Run: headless pygame with SDL's dummy video driver; simulated clock (each Clock.tick advances the game by its frame time, no real sleeping); random seed 0; keys injected as events and as key.get_pressed() state; mouse plan: one left click at the window centre at the start of phase 2, then a move to the lower-right quarter at the start of phase 3.
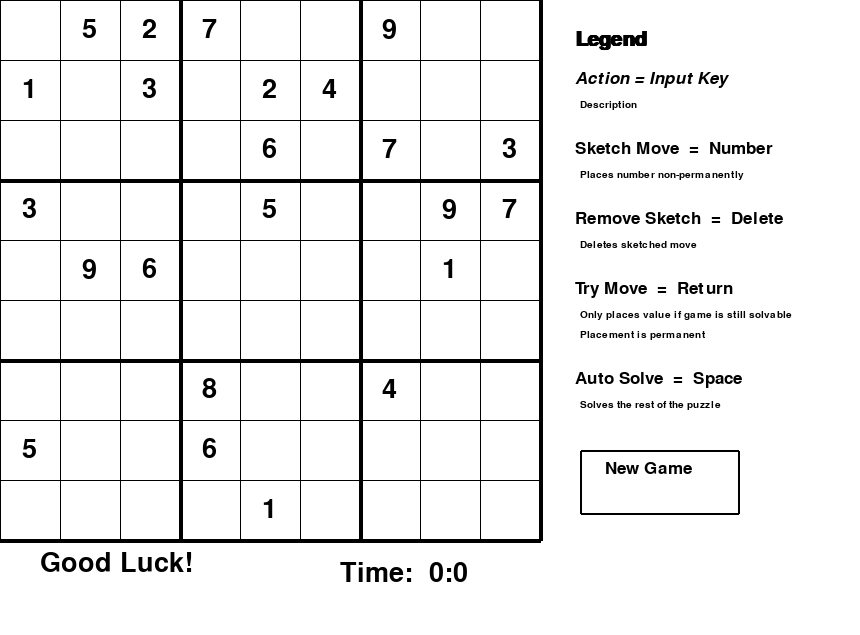
Frame 1 of 4 · flips 1–60 · no input
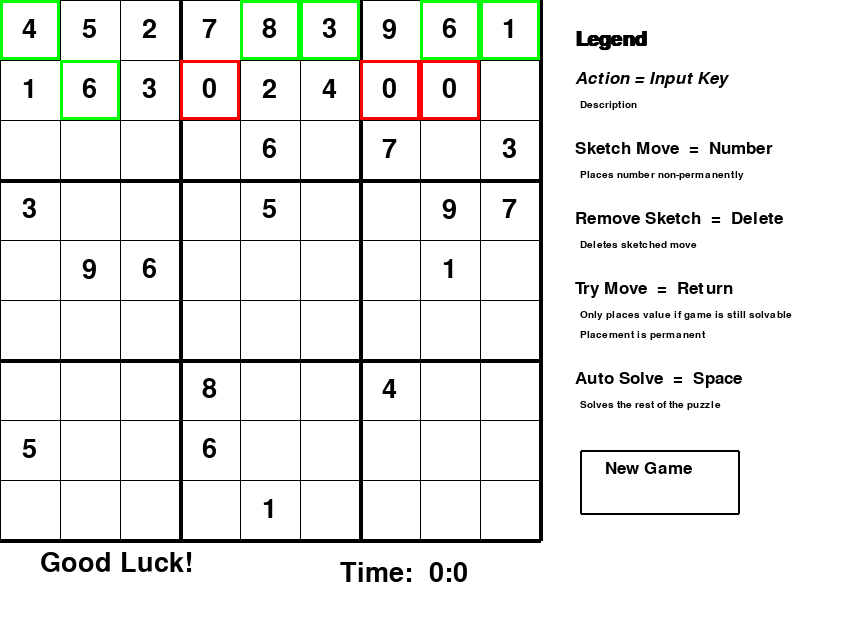
Frame 2 of 4 · flips 61–180 · clicked the window centre · tapped SPACE, RETURN · held RIGHT (→), D
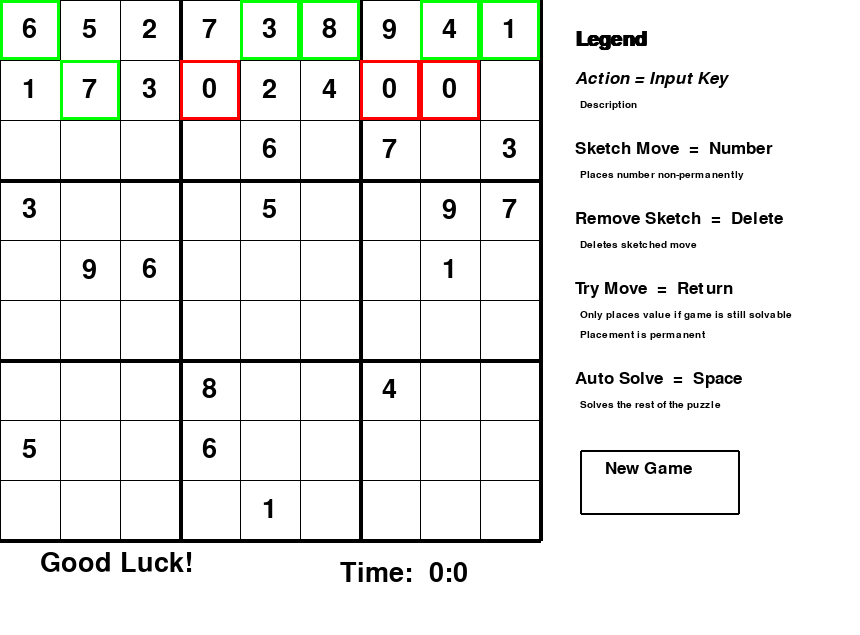
Frame 3 of 4 · flips 181–300 · moved the mouse to the lower-right quarter · held DOWN (↓), S
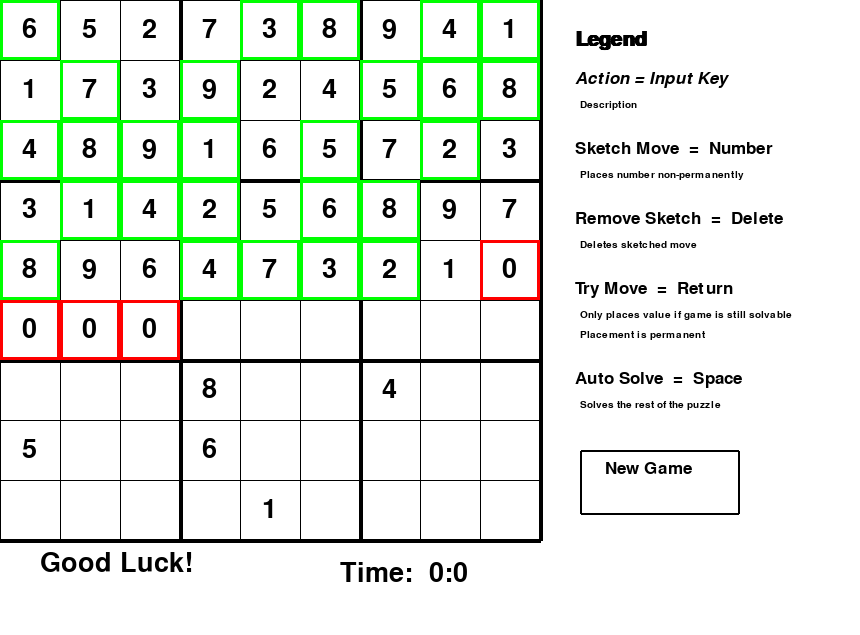
Frame 4 of 4 · flips 301–420 · held LEFT (←), A, UP (↑), W

The pygame program that drew these frames:

import pygame
import time
import random

pygame.font.init()


class GameBoard:
    board = [
        [0, 5, 2, 7, 0, 0, 9, 0, 0],
        [1, 0, 3, 0, 2, 4, 0, 0, 0],
        [0, 0, 0, 0, 6, 0, 7, 0, 3],
        [3, 0, 0, 0, 5, 0, 0, 9, 7],
        [0, 9, 6, 0, 0, 0, 0, 1, 0],
        [0, 0, 0, 0, 0, 0, 0, 0, 0],
        [0, 0, 0, 8, 0, 0, 4, 0, 0],
        [5, 0, 0, 6, 0, 0, 0, 0, 0],
        [0, 0, 0, 0, 1, 0, 0, 0, 0]
    ]

    def __init__(self, rows, columns, width, height, surface):
        self.rows = rows
        self.columns = columns
        self.boxes = [[CellValues(self.board[i][j], i, j, width, height) for j in range(columns)] for i in range(rows)]
        self.width = width
        self.height = height
        self.model = None
        self.update_model()
        self.selected = None
        self.surface = surface

    def update_model(self):
        self.model = [[self.boxes[i][j].value for j in range(self.columns)] for i in range(self.rows)]

    def place(self, val):
        # attempt to make sketched move permanent
        row, col = self.selected
        if self.boxes[row][col].value == 0:
            self.boxes[row][col].set(val)
            self.update_model()

            if valid_move(self.model, val, (row, col)) and self.solve():
                return True
            else:
                self.boxes[row][col].set(0)
                self.boxes[row][col].set_temp(0)
                self.update_model()
                return False

    def sketch(self, val):
        # sketch / pencil in move
        row, col = self.selected
        self.boxes[row][col].set_temp(val)

    def draw(self):
        # draw Grid Lines
        gap = self.width / 9
        for i in range(self.rows + 1):
            if i % 3 == 0 and i != 0:
                thick = 4
            else:
                thick = 1
            pygame.draw.line(self.surface, (0, 0, 0), (0, i * gap), (self.width, i * gap), thick)
            pygame.draw.line(self.surface, (0, 0, 0), (i * gap, 0), (i * gap, self.height), thick)

        # draw 3 by 3 boxed
        for i in range(self.rows):
            for j in range(self.columns):
                self.boxes[i][j].draw(self.surface)

    def select(self, row, col):
        # reset all other
        for i in range(self.rows):
            for j in range(self.columns):
                self.boxes[i][j].selected = False
        # select a cell
        self.boxes[row][col].selected = True
        self.selected = (row, col)

    def clear(self):
        # clear a sketched value for a single cell
        row, col = self.selected
        if self.boxes[row][col].value == 0:
            self.boxes[row][col].set_temp(0)

    def clear_all(self):
        # clear all sketched values (required for starting new game)
        for i in range(self.rows):
            for j in range(self.columns):
                self.boxes[i][j].set_temp(0)

    def click(self, pos):
        # recognize a click
        if pos[0] < self.width and pos[1] < self.height:
            gap = self.width / 9
            x = pos[0] // gap
            y = pos[1] // gap
            return int(y), int(x)
        else:
            return None

    def is_finished(self):
        # recognize if the board is competed
        for i in range(self.rows):
            for j in range(self.columns):
                if self.boxes[i][j].value == 0:
                    return False
        return True

    def solve(self):
        # solve the board from current state
        find = find_empty(self.model)
        if not find:
            return True
        else:
            row, col = find

        for i in range(1, 10):
            if valid_move(self.model, i, (row, col)):
                self.model[row][col] = i

                if self.solve():
                    return True

                self.model[row][col] = 0

        return False

    def new_game(self):
        # create a new sudoku game and starting clues
        # reset board to empty
        board = [[0 for i in range(9)] for j in range(9)]
        # generate random numbers and seed random row of board.
        raw_num_list1 = list([1, 2, 3, 4, 5, 6, 7, 8, 9])
        raw_num_list2 = list([0, 1, 2, 3, 4, 5, 6, 7, 8])
        random.shuffle(raw_num_list1)
        random.shuffle(raw_num_list2)
        board[raw_num_list2[0]] = raw_num_list1
        # generate solution from seeded board
        self.solve()
        # remove random numbers
        clues_to_remove = 64
        while clues_to_remove > 0:
            random_row = random.randint(0, 8)
            random_col = random.randint(0, 8)
            self.selected = self.boxes[random_row][random_col]
            if self.boxes[random_row][random_col].value == 0:
                continue
            if self.boxes[random_row][random_col].value > 0:
                self.boxes[random_row][random_col].set(0)
                clues_to_remove -= 1

    def solve_gui(self):
        # solve the board on the GUI
        self.update_model()
        find = find_empty(self.model)
        if not find:
            return True
        else:
            row, col = find

        for i in range(1, 10):
            if valid_move(self.model, i, (row, col)):
                self.model[row][col] = i
                self.boxes[row][col].set(i)
                self.boxes[row][col].draw_change(self.surface, True)
                self.update_model()
                pygame.display.update()

                if self.solve_gui():
                    return True

                self.model[row][col] = 0
                self.boxes[row][col].set(0)
                self.update_model()
                self.boxes[row][col].draw_change(self.surface, False)
                pygame.display.update()

        return False


class CellValues:
    rows = 9
    columns = 9

    def __init__(self, value, row, col, width, height):
        self.value = value
        self.temp = 0
        self.row = row
        self.col = col
        self.width = width
        self.height = height
        self.selected = False

    def draw(self, surface):
        # render on GUI
        fnt = pygame.font.SysFont("Arial", 40)

        gap = self.width / 9
        x = self.col * gap
        y = self.row * gap

        if self.temp != 0 and self.value == 0:
            text = fnt.render(str(self.temp), True, (128, 128, 128))
            surface.blit(text, (x + 5, y + 5))
        elif not (self.value == 0):
            text = fnt.render(str(self.value), True, (0, 0, 0))
            surface.blit(text, (x + (gap / 2 - text.get_width() / 2), y + (gap / 2 - text.get_height() / 2)))

        if self.selected:
            pygame.draw.rect(surface, (0, 255, 0), (x, y, gap, gap), 3)

    def draw_change(self, surface, g=True):
        # render changes on GUI
        fnt = pygame.font.SysFont("Arial", 40)

        gap = self.width / 9
        x = self.col * gap
        y = self.row * gap

        pygame.draw.rect(surface, (255, 255, 255), (x, y, gap, gap), 0)

        text = fnt.render(str(self.value), True, (0, 0, 0))
        surface.blit(text, (x + (gap / 2 - text.get_width() / 2), y + (gap / 2 - text.get_height() / 2)))
        if g:
            pygame.draw.rect(surface, (0, 255, 0), (x, y, gap, gap), 3)
        else:
            pygame.draw.rect(surface, (255, 0, 0), (x, y, gap, gap), 3)

    def set_temp(self, val):
        # set sketched value
        self.temp = val

    def set(self, val):
        # set cell value
        self.value = val


def find_empty(bo):
    # find empty cell values
    for i in range(len(bo)):
        for j in range(len(bo[0])):
            if bo[i][j] == 0:
                return i, j  # row, col

    return None


def valid_move(bo, num, pos):
    # check if the move is valid
    # check row
    for i in range(len(bo[0])):
        if bo[pos[0]][i] == num and pos[1] != i:
            return False

    # check column
    for i in range(len(bo)):
        if bo[i][pos[1]] == num and pos[0] != i:
            return False

    # Check 3 by 3 box
    box_x = pos[1] // 3
    box_y = pos[0] // 3

    for i in range(box_y * 3, box_y * 3 + 3):
        for j in range(box_x * 3, box_x * 3 + 3):
            if bo[i][j] == num and (i, j) != pos:
                return False

    return True


def redraw_window(surface, board, play_time, message):
    # GUI rendering instructions
    surface.fill((255, 255, 255))
    # draw time
    fnt = pygame.font.SysFont("Arial", 40)
    text = fnt.render("Time: " + format_time(play_time), True, (0, 0, 0))
    surface.blit(text, (540 - 200, 560))
    # draw grid and board
    board.draw()
    # draw message
    fnt2 = pygame.font.SysFont("Noteworthy", 40)
    if message == 0:
        text = fnt2.render("Good Luck! ", True, (0, 0, 0))
        surface.blit(text, (40, 550))
    if message == 1:
        text = fnt2.render("Good Move! :) ", True, (0, 255, 0))
        surface.blit(text, (40, 550))
    if message == 2:
        text = fnt2.render("Invalid Move :( ", True, (255, 0, 0))
        surface.blit(text, (40, 550))
    # draw instructions - legend title
    fnt3 = pygame.font.SysFont("Arial", 30, True)
    text = fnt3.render("Legend", True, (0, 0, 0))
    surface.blit(text, (840 - 265, 30))
    fnt4 = pygame.font.SysFont("Arial", 25, False, True)
    text = fnt4.render("Action = Input Key", True, (0, 0, 0))
    surface.blit(text, (840 - 265, 70))
    # draw instructions - legend headers
    fnt5 = pygame.font.SysFont("Arialnarrow", 25)
    text = fnt5.render("Sketch Move  =  Number", True, (0, 0, 0))
    surface.blit(text, (840 - 265, 140))
    text = fnt5.render("Remove Sketch  =  Delete", True, (0, 0, 0))
    surface.blit(text, (840 - 265, 210))
    text = fnt5.render("Try Move  =  Return", True, (0, 0, 0))
    surface.blit(text, (840 - 265, 280))
    text = fnt5.render("Auto Solve  =  Space", True, (0, 0, 0))
    surface.blit(text, (840 - 265, 370))
    fnt6 = pygame.font.SysFont("Arialnarrow", 15)
    text = fnt6.render("Description", True, (0, 0, 0))
    surface.blit(text, (840 - 260, 100))
    # draw instructions - legend descriptions
    text = fnt6.render("Places number non-permanently", True, (0, 0, 0))
    surface.blit(text, (840 - 260, 170))
    text = fnt6.render("Deletes sketched move", True, (0, 0, 0))
    surface.blit(text, (840 - 260, 240))
    text = fnt6.render("Only places value if game is still solvable", True, (0, 0, 0))
    surface.blit(text, (840 - 260, 310))
    text = fnt6.render("Placement is permanent", True, (0, 0, 0))
    surface.blit(text, (840 - 260, 330))
    text = fnt6.render("Solves the rest of the puzzle", True, (0, 0, 0))
    surface.blit(text, (840 - 260, 400))
    # draw 'new game' button with interactive hover
    fnt7 = pygame.font.SysFont("Noteworthy", 25)
    text = fnt7.render("New Game", True, (0, 0, 0))
    surface.blit(text, (580 + 25, 450 + 10))
    mouse = pygame.mouse.get_pos()
    if 580 + 150 > mouse[0] > 580 and 450 + 62 > mouse[1] > 450:
        pygame.draw.rect(surface, (0, 255, 0), (580, 450, 160, 65), 3, 3)
    else:
        pygame.draw.rect(surface, (0, 0, 0), (580, 450, 160, 65), 2, 2)


def format_time(secs):
    # how time is displayed
    sec = secs % 60
    minute = secs // 60

    mat = " " + str(minute) + ":" + str(sec)
    return mat


def play():
    # how the game operates
    surface = pygame.display.set_mode((860, 635), pygame.RESIZABLE)
    pygame.display.set_caption("Sudoku Game")
    board = GameBoard(9, 9, 540, 540, surface)
    key = None
    run = True
    start = time.time()
    message = 0
    while run:

        play_time = round(time.time() - start)
        
        # user inputs and resulting actions
        for event in pygame.event.get():
            if event.type == pygame.QUIT:
                run = False
            if event.type == pygame.KEYDOWN:
                if event.key == pygame.K_1:
                    key = 1
                if event.key == pygame.K_2:
                    key = 2
                if event.key == pygame.K_3:
                    key = 3
                if event.key == pygame.K_4:
                    key = 4
                if event.key == pygame.K_5:
                    key = 5
                if event.key == pygame.K_6:
                    key = 6
                if event.key == pygame.K_7:
                    key = 7
                if event.key == pygame.K_8:
                    key = 8
                if event.key == pygame.K_9:
                    key = 9
                if event.key == pygame.K_KP1:
                    key = 1
                if event.key == pygame.K_KP2:
                    key = 2
                if event.key == pygame.K_KP3:
                    key = 3
                if event.key == pygame.K_KP4:
                    key = 4
                if event.key == pygame.K_KP5:
                    key = 5
                if event.key == pygame.K_KP6:
                    key = 6
                if event.key == pygame.K_KP7:
                    key = 7
                if event.key == pygame.K_KP8:
                    key = 8
                if event.key == pygame.K_KP9:
                    key = 9
                if event.key == pygame.K_DELETE:
                    board.clear()
                    key = None

                if event.key == pygame.K_SPACE:
                    board.solve_gui()

                if event.key == pygame.K_RETURN:
                    i, j = board.selected
                    if board.boxes[i][j].temp != 0:
                        if board.place(board.boxes[i][j].temp):
                            message = 1
                        else:
                            message = 2

                        key = None

            if event.type == pygame.MOUSEBUTTONDOWN:
                pos = pygame.mouse.get_pos()
                board_clicked = board.click(pos)
                new_game_button = pygame.Rect((580, 450), (160, 65))
                new_game_clicked = new_game_button.collidepoint(pos)
                if board_clicked:
                    board.select(board_clicked[0], board_clicked[1])
                    key = None
                # button functionality
                if new_game_clicked:
                    if board.is_finished():
                        board.new_game()
                    else:
                        # if game is unsolved auto solve game to avoid infinite loop 
                        board.solve_gui()
                        board.new_game()
                        board.clear_all()

        if board.selected and key != None:
            board.sketch(key)

        redraw_window(surface, board, play_time, message)
        pygame.display.update()


play()
pygame.quit()
